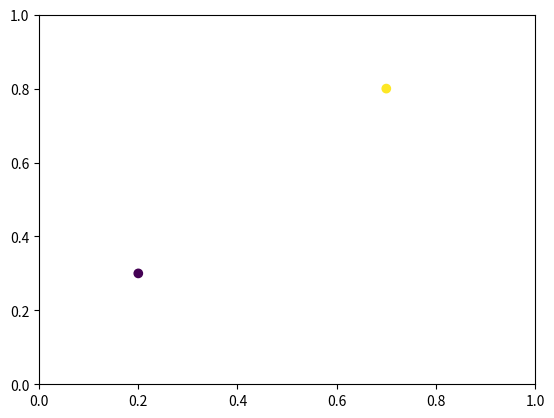

Source code (Python): (Note: this script raises an exception after producing the figure.)
import numpy as np

class BilliardsSimulation:
    def __init__(self, positions, velocities, time_step=0.01):
        """
        positions: (n, 2) array where each row is [x, y] for a ball
        velocities: (n, 2) array where each row is [vx, vy] for a ball
        time_step: float, time step for the simulation
        """
        self.positions = positions
        self.velocities = velocities
        self.time_step = time_step

    def update(self):
        # next step
        next_step = self.positions+self.velocities*self.time_step

        # Reflect at walls (x-direction)
        mask_x = (next_step[:, 0] <= 0) | (next_step[:, 0] >= 1)
        print(mask_x)
        self.velocities[mask_x, 0] *= -1

        # Reflect at walls (y-direction)
        mask_y = (next_step[:, 1] <= 0) | (next_step[:, 1] >= 1)
        self.velocities[mask_y, 1] *= -1
        
        # Update positions
        self.positions += self.velocities * self.time_step

import matplotlib.pyplot as plt
from matplotlib.animation import FuncAnimation, PillowWriter
import matplotlib.cm as cm

class BilliardsVisualizer:
    def __init__(self, simulation):
        self.simulation = simulation

    def animate(self, frames=100, fileName="output.gif"):
        fig, ax = plt.subplots()
        ax.set_xlim(0, 1)
        ax.set_ylim(0, 1)

        # Generate a unique color for each ball based on a colormap
        num_balls = len(self.simulation.positions)
        colors = cm.viridis(np.linspace(0, 1, num_balls))  # Use 'viridis' colormap

        scatter = ax.scatter([], [])

        def init():
            scatter.set_offsets(self.simulation.positions)
            scatter.set_color(colors)
            return scatter,

        def update(frame):
            self.simulation.update()
            scatter.set_offsets(self.simulation.positions)
            return scatter,

        ani = FuncAnimation(fig, update, frames=frames, init_func=init, blit=True)
        save_path = "/app/output/"+fileName
        if save_path.endswith('.gif'):
                writer = PillowWriter(fps=30)
                ani.save(save_path, writer=writer)
        else:
            raise ValueError("Unsupported file format. Use '.gif' or '.mp4'.")

# Initialize positions and velocities as NumPy arrays
positions = np.array([
    [0.2, 0.3],
    [0.7, 0.8]
])

velocities = np.array([
    [1.0, 2.0],
    [-2.0, -1.0]
])

# Create simulation and visualizer
sim = BilliardsSimulation(positions, velocities)
viz = BilliardsVisualizer(sim)

# Animate the simulation
viz.animate(frames=200)
